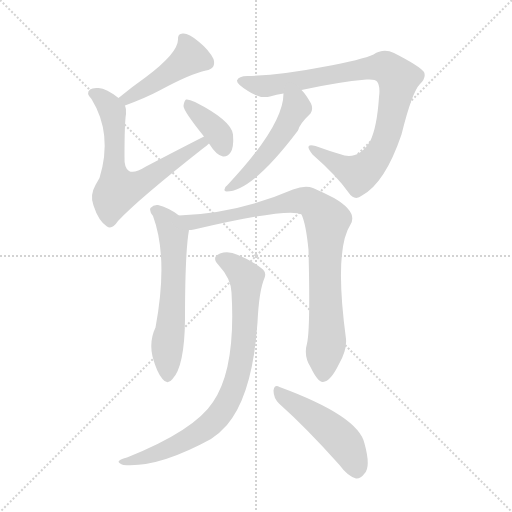
t = 0.00 s
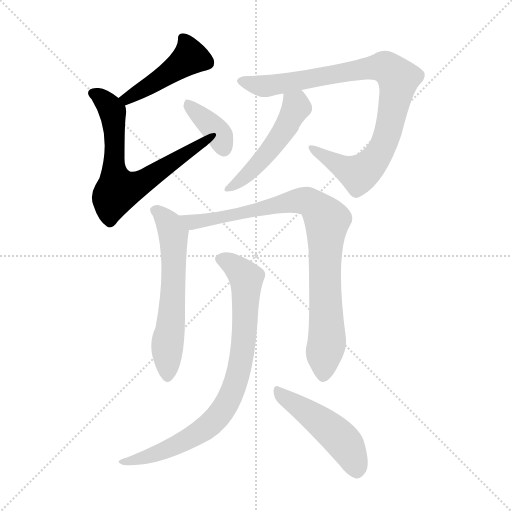
t = 1.44 s
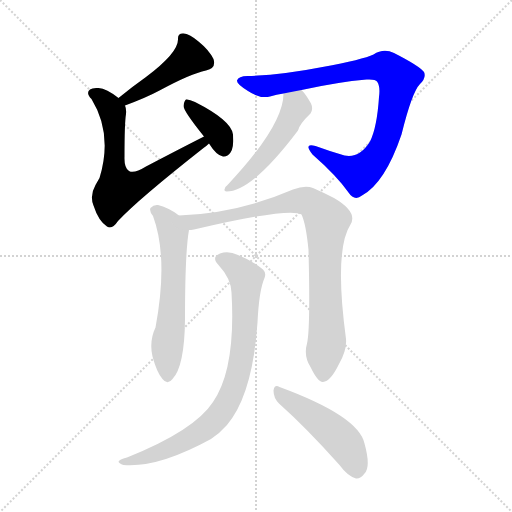
t = 2.89 s
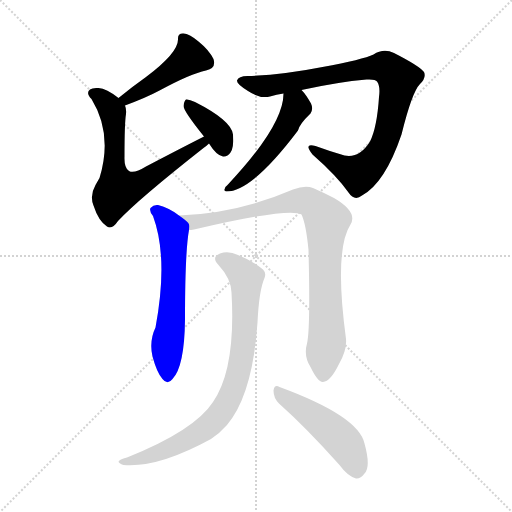
t = 4.33 s
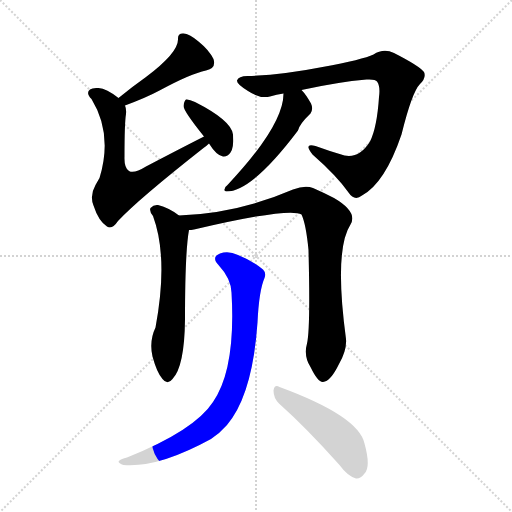
t = 5.77 s
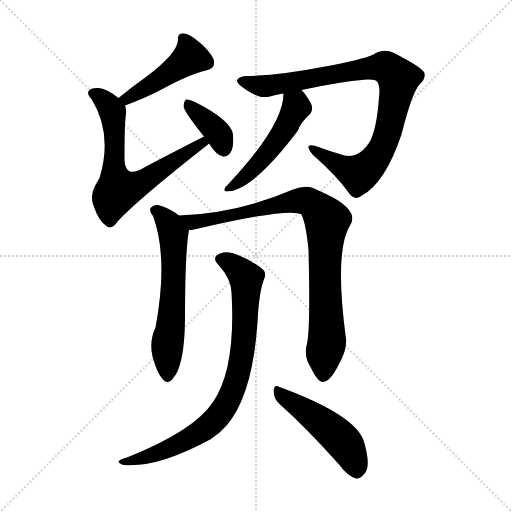
t = 7.22 s

The animated SVG that drew these frames (rendered in a browser with its animation timeline set to each time). Animation: 9 CSS @keyframes rules; one cycle of 7.22 s.

<svg version="1.1" viewBox="0 0 1024 1024" xmlns="http://www.w3.org/2000/svg">
  <g stroke="lightgray" stroke-dasharray="1,1" stroke-width="1" transform="scale(4, 4)">
    <line x1="0" y1="0" x2="256" y2="256"></line>
    <line x1="256" y1="0" x2="0" y2="256"></line>
    <line x1="128" y1="0" x2="128" y2="256"></line>
    <line x1="0" y1="128" x2="256" y2="128"></line>
  </g>
<g transform="scale(1, -1) translate(0, -900)">
   <style type="text/css">
    @keyframes keyframes0 {
      from {
       stroke: blue;
       stroke-dashoffset: 458;
       stroke-width: 128;
       }
       60% {
       animation-timing-function: step-end;
       stroke: blue;
       stroke-dashoffset: 0;
       stroke-width: 128;
       }
       to {
       stroke: black;
       stroke-width: 1024;
       }
       }
       #make-me-a-hanzi-animation-0 {
         animation: keyframes0 0.622721s both;
         animation-delay: 0.000000s;
         animation-timing-function: linear;
       }
    @keyframes keyframes1 {
      from {
       stroke: blue;
       stroke-dashoffset: 661;
       stroke-width: 128;
       }
       68% {
       animation-timing-function: step-end;
       stroke: blue;
       stroke-dashoffset: 0;
       stroke-width: 128;
       }
       to {
       stroke: black;
       stroke-width: 1024;
       }
       }
       #make-me-a-hanzi-animation-1 {
         animation: keyframes1 0.787923s both;
         animation-delay: 0.622721s;
         animation-timing-function: linear;
       }
    @keyframes keyframes2 {
      from {
       stroke: blue;
       stroke-dashoffset: 374;
       stroke-width: 128;
       }
       55% {
       animation-timing-function: step-end;
       stroke: blue;
       stroke-dashoffset: 0;
       stroke-width: 128;
       }
       to {
       stroke: black;
       stroke-width: 1024;
       }
       }
       #make-me-a-hanzi-animation-2 {
         animation: keyframes2 0.554362s both;
         animation-delay: 1.410645s;
         animation-timing-function: linear;
       }
    @keyframes keyframes3 {
      from {
       stroke: blue;
       stroke-dashoffset: 901;
       stroke-width: 128;
       }
       75% {
       animation-timing-function: step-end;
       stroke: blue;
       stroke-dashoffset: 0;
       stroke-width: 128;
       }
       to {
       stroke: black;
       stroke-width: 1024;
       }
       }
       #make-me-a-hanzi-animation-3 {
         animation: keyframes3 0.983236s both;
         animation-delay: 1.965007s;
         animation-timing-function: linear;
       }
    @keyframes keyframes4 {
      from {
       stroke: blue;
       stroke-dashoffset: 501;
       stroke-width: 128;
       }
       62% {
       animation-timing-function: step-end;
       stroke: blue;
       stroke-dashoffset: 0;
       stroke-width: 128;
       }
       to {
       stroke: black;
       stroke-width: 1024;
       }
       }
       #make-me-a-hanzi-animation-4 {
         animation: keyframes4 0.657715s both;
         animation-delay: 2.948242s;
         animation-timing-function: linear;
       }
    @keyframes keyframes5 {
      from {
       stroke: blue;
       stroke-dashoffset: 605;
       stroke-width: 128;
       }
       66% {
       animation-timing-function: step-end;
       stroke: blue;
       stroke-dashoffset: 0;
       stroke-width: 128;
       }
       to {
       stroke: black;
       stroke-width: 1024;
       }
       }
       #make-me-a-hanzi-animation-5 {
         animation: keyframes5 0.742350s both;
         animation-delay: 3.605957s;
         animation-timing-function: linear;
       }
    @keyframes keyframes6 {
      from {
       stroke: blue;
       stroke-dashoffset: 881;
       stroke-width: 128;
       }
       74% {
       animation-timing-function: step-end;
       stroke: blue;
       stroke-dashoffset: 0;
       stroke-width: 128;
       }
       to {
       stroke: black;
       stroke-width: 1024;
       }
       }
       #make-me-a-hanzi-animation-6 {
         animation: keyframes6 0.966960s both;
         animation-delay: 4.348307s;
         animation-timing-function: linear;
       }
    @keyframes keyframes7 {
      from {
       stroke: blue;
       stroke-dashoffset: 821;
       stroke-width: 128;
       }
       73% {
       animation-timing-function: step-end;
       stroke: blue;
       stroke-dashoffset: 0;
       stroke-width: 128;
       }
       to {
       stroke: black;
       stroke-width: 1024;
       }
       }
       #make-me-a-hanzi-animation-7 {
         animation: keyframes7 0.918132s both;
         animation-delay: 5.315267s;
         animation-timing-function: linear;
       }
    @keyframes keyframes8 {
      from {
       stroke: blue;
       stroke-dashoffset: 481;
       stroke-width: 128;
       }
       61% {
       animation-timing-function: step-end;
       stroke: blue;
       stroke-dashoffset: 0;
       stroke-width: 128;
       }
       to {
       stroke: black;
       stroke-width: 1024;
       }
       }
       #make-me-a-hanzi-animation-8 {
         animation: keyframes8 0.641439s both;
         animation-delay: 6.233398s;
         animation-timing-function: linear;
       }
</style>
<path d="M 250.0 689.0 Q 293.0 705.0 319.0 719.0 Q 382.0 753.0 412.0 759.0 Q 433.0 763.0 427.0 782.0 Q 418.0 800.0 397.0 817.0 Q 378.0 833.0 367.0 833.0 Q 355.0 834.0 356.0 821.0 Q 356.0 794.0 292.0 746.0 Q 265.0 727.0 237.0 704.0 C 214.0 685.0 222.0 678.0 250.0 689.0 Z" fill="lightgray"></path> 
<path d="M 408.0 627.0 Q 353.0 599.0 292.0 567.0 Q 268.0 552.0 258.0 558.0 Q 248.0 564.0 249.0 587.0 Q 249.0 654.0 252.0 672.0 Q 253.0 682.0 250.0 689.0 L 237.0 704.0 Q 213.0 723.0 197.0 724.0 Q 185.0 725.0 180.0 721.0 Q 171.0 714.0 183.0 702.0 Q 226.0 632.0 199.0 544.0 Q 195.0 537.0 191.0 530.0 Q 179.0 509.0 187.0 489.0 Q 197.0 458.0 214.0 447.0 Q 224.0 440.0 236.0 458.0 Q 276.0 501.0 407.0 604.0 Q 413.0 608.0 418.0 613.0 C 441.0 632.0 435.0 641.0 408.0 627.0 Z" fill="lightgray"></path> 
<path d="M 418.0 613.0 Q 433.0 589.0 446.0 587.0 Q 455.0 586.0 461.0 595.0 Q 468.0 605.0 466.0 631.0 Q 463.0 659.0 390.0 696.0 Q 378.0 702.0 372.0 701.0 Q 368.0 698.0 367.0 688.0 Q 367.0 678.0 408.0 627.0 L 418.0 613.0 Z" fill="lightgray"></path> 
<path d="M 603.0 720.0 Q 676.0 736.0 733.0 741.0 Q 751.0 742.0 754.0 737.0 Q 761.0 728.0 758.0 706.0 Q 754.0 645.0 740.0 617.0 Q 719.0 583.0 689.0 589.0 Q 658.0 598.0 631.0 608.0 Q 606.0 615.0 625.0 591.0 Q 674.0 548.0 697.0 515.0 Q 709.0 497.0 724.0 509.0 Q 770.0 534.0 803.0 631.0 Q 824.0 716.0 840.0 732.0 Q 853.0 745.0 848.0 756.0 Q 839.0 768.0 788.0 794.0 Q 767.0 804.0 747.0 791.0 Q 726.0 781.0 645.0 766.0 Q 564.0 750.0 495.0 748.0 Q 477.0 748.0 474.0 739.0 Q 473.0 732.0 496.0 718.0 Q 520.0 702.0 540.0 707.0 Q 553.0 711.0 567.0 713.0 L 603.0 720.0 Z" fill="lightgray"></path> 
<path d="M 567.0 713.0 Q 567.0 649.0 455.0 530.0 Q 449.0 526.0 449.0 521.0 Q 448.0 517.0 453.0 517.0 Q 504.0 517.0 596.0 639.0 Q 599.0 652.0 621.0 673.0 Q 627.0 682.0 622.0 693.0 Q 612.0 711.0 603.0 720.0 C 583.0 742.0 569.0 743.0 567.0 713.0 Z" fill="lightgray"></path> 
<path d="M 358.0 469.0 Q 339.0 484.0 316.0 490.0 Q 307.0 491.0 301.0 484.0 Q 298.0 478.0 306.0 468.0 Q 337.0 384.0 311.0 245.0 Q 298.0 218.0 305.0 187.0 Q 314.0 154.0 325.0 142.0 Q 335.0 129.0 345.0 142.0 Q 369.0 167.0 370.0 261.0 Q 370.0 396.0 378.0 440.0 C 380.0 453.0 380.0 453.0 358.0 469.0 Z" fill="lightgray"></path> 
<path d="M 614.0 213.0 Q 607.0 188.0 621.0 166.0 Q 636.0 135.0 646.0 136.0 Q 661.0 137.0 678.0 172.0 Q 694.0 200.0 692.0 222.0 Q 668.0 400.0 701.0 451.0 Q 716.0 476.0 668.0 504.0 Q 649.0 514.0 626.0 524.0 Q 610.0 530.0 586.0 521.0 Q 475.0 473.0 358.0 469.0 C 328.0 467.0 348.0 435.0 378.0 440.0 Q 382.0 440.0 388.0 441.0 Q 580.0 486.0 603.0 471.0 Q 612.0 452.0 617.0 400.0 Q 621.0 243.0 614.0 213.0 Z" fill="lightgray"></path> 
<path d="M 463.0 315.0 Q 472.0 162.0 426.0 96.0 Q 389.0 39.0 254.0 -15.0 Q 242.0 -18.0 239.0 -21.0 Q 233.0 -25.0 247.0 -30.0 Q 316.0 -36.0 422.0 22.0 Q 440.0 34.0 454.0 50.0 Q 505.0 110.0 515.0 255.0 Q 518.0 319.0 529.0 344.0 Q 533.0 354.0 526.0 361.0 Q 508.0 377.0 476.0 390.0 Q 457.0 399.0 440.0 393.0 Q 422.0 386.0 437.0 370.0 Q 462.0 343.0 463.0 315.0 Z" fill="lightgray"></path> 
<path d="M 558.0 93.0 Q 613.0 44.0 679.0 -30.0 Q 695.0 -52.0 712.0 -57.0 Q 721.0 -58.0 729.0 -47.0 Q 742.0 -34.0 729.0 13.0 Q 717.0 68.0 559.0 126.0 Q 549.0 132.0 547.0 119.0 Q 547.0 104.0 558.0 93.0 Z" fill="lightgray"></path> 
      <clipPath id="make-me-a-hanzi-clip-0">
      <path d="M 250.0 689.0 Q 293.0 705.0 319.0 719.0 Q 382.0 753.0 412.0 759.0 Q 433.0 763.0 427.0 782.0 Q 418.0 800.0 397.0 817.0 Q 378.0 833.0 367.0 833.0 Q 355.0 834.0 356.0 821.0 Q 356.0 794.0 292.0 746.0 Q 265.0 727.0 237.0 704.0 C 214.0 685.0 222.0 678.0 250.0 689.0 Z" fill="lightgray"></path>
      </clipPath>
      <path clip-path="url(#make-me-a-hanzi-clip-0)" d="M 365.0 824.0 L 381.0 786.0 L 283.0 718.0 L 255.0 702.0 L 246.0 705.0 " fill="none" id="make-me-a-hanzi-animation-0" stroke-dasharray="330 660" stroke-linecap="round"></path>

      <clipPath id="make-me-a-hanzi-clip-1">
      <path d="M 408.0 627.0 Q 353.0 599.0 292.0 567.0 Q 268.0 552.0 258.0 558.0 Q 248.0 564.0 249.0 587.0 Q 249.0 654.0 252.0 672.0 Q 253.0 682.0 250.0 689.0 L 237.0 704.0 Q 213.0 723.0 197.0 724.0 Q 185.0 725.0 180.0 721.0 Q 171.0 714.0 183.0 702.0 Q 226.0 632.0 199.0 544.0 Q 195.0 537.0 191.0 530.0 Q 179.0 509.0 187.0 489.0 Q 197.0 458.0 214.0 447.0 Q 224.0 440.0 236.0 458.0 Q 276.0 501.0 407.0 604.0 Q 413.0 608.0 418.0 613.0 C 441.0 632.0 435.0 641.0 408.0 627.0 Z" fill="lightgray"></path>
      </clipPath>
      <path clip-path="url(#make-me-a-hanzi-clip-1)" d="M 187.0 713.0 L 207.0 701.0 L 225.0 672.0 L 227.0 566.0 L 240.0 520.0 L 283.0 535.0 L 382.0 601.0 L 409.0 612.0 " fill="none" id="make-me-a-hanzi-animation-1" stroke-dasharray="533 1066" stroke-linecap="round"></path>

      <clipPath id="make-me-a-hanzi-clip-2">
      <path d="M 418.0 613.0 Q 433.0 589.0 446.0 587.0 Q 455.0 586.0 461.0 595.0 Q 468.0 605.0 466.0 631.0 Q 463.0 659.0 390.0 696.0 Q 378.0 702.0 372.0 701.0 Q 368.0 698.0 367.0 688.0 Q 367.0 678.0 408.0 627.0 L 418.0 613.0 Z" fill="lightgray"></path>
      </clipPath>
      <path clip-path="url(#make-me-a-hanzi-clip-2)" d="M 375.0 692.0 L 432.0 639.0 L 447.0 602.0 " fill="none" id="make-me-a-hanzi-animation-2" stroke-dasharray="246 492" stroke-linecap="round"></path>

      <clipPath id="make-me-a-hanzi-clip-3">
      <path d="M 603.0 720.0 Q 676.0 736.0 733.0 741.0 Q 751.0 742.0 754.0 737.0 Q 761.0 728.0 758.0 706.0 Q 754.0 645.0 740.0 617.0 Q 719.0 583.0 689.0 589.0 Q 658.0 598.0 631.0 608.0 Q 606.0 615.0 625.0 591.0 Q 674.0 548.0 697.0 515.0 Q 709.0 497.0 724.0 509.0 Q 770.0 534.0 803.0 631.0 Q 824.0 716.0 840.0 732.0 Q 853.0 745.0 848.0 756.0 Q 839.0 768.0 788.0 794.0 Q 767.0 804.0 747.0 791.0 Q 726.0 781.0 645.0 766.0 Q 564.0 750.0 495.0 748.0 Q 477.0 748.0 474.0 739.0 Q 473.0 732.0 496.0 718.0 Q 520.0 702.0 540.0 707.0 Q 553.0 711.0 567.0 713.0 L 603.0 720.0 Z" fill="lightgray"></path>
      </clipPath>
      <path clip-path="url(#make-me-a-hanzi-clip-3)" d="M 482.0 738.0 L 532.0 728.0 L 753.0 766.0 L 782.0 759.0 L 797.0 742.0 L 780.0 649.0 L 761.0 598.0 L 736.0 565.0 L 714.0 553.0 L 624.0 601.0 " fill="none" id="make-me-a-hanzi-animation-3" stroke-dasharray="773 1546" stroke-linecap="round"></path>

      <clipPath id="make-me-a-hanzi-clip-4">
      <path d="M 567.0 713.0 Q 567.0 649.0 455.0 530.0 Q 449.0 526.0 449.0 521.0 Q 448.0 517.0 453.0 517.0 Q 504.0 517.0 596.0 639.0 Q 599.0 652.0 621.0 673.0 Q 627.0 682.0 622.0 693.0 Q 612.0 711.0 603.0 720.0 C 583.0 742.0 569.0 743.0 567.0 713.0 Z" fill="lightgray"></path>
      </clipPath>
      <path clip-path="url(#make-me-a-hanzi-clip-4)" d="M 574.0 708.0 L 593.0 685.0 L 571.0 643.0 L 510.0 565.0 L 455.0 523.0 " fill="none" id="make-me-a-hanzi-animation-4" stroke-dasharray="373 746" stroke-linecap="round"></path>

      <clipPath id="make-me-a-hanzi-clip-5">
      <path d="M 358.0 469.0 Q 339.0 484.0 316.0 490.0 Q 307.0 491.0 301.0 484.0 Q 298.0 478.0 306.0 468.0 Q 337.0 384.0 311.0 245.0 Q 298.0 218.0 305.0 187.0 Q 314.0 154.0 325.0 142.0 Q 335.0 129.0 345.0 142.0 Q 369.0 167.0 370.0 261.0 Q 370.0 396.0 378.0 440.0 C 380.0 453.0 380.0 453.0 358.0 469.0 Z" fill="lightgray"></path>
      </clipPath>
      <path clip-path="url(#make-me-a-hanzi-clip-5)" d="M 309.0 480.0 L 329.0 464.0 L 347.0 431.0 L 348.0 350.0 L 335.0 209.0 L 335.0 146.0 " fill="none" id="make-me-a-hanzi-animation-5" stroke-dasharray="477 954" stroke-linecap="round"></path>

      <clipPath id="make-me-a-hanzi-clip-6">
      <path d="M 614.0 213.0 Q 607.0 188.0 621.0 166.0 Q 636.0 135.0 646.0 136.0 Q 661.0 137.0 678.0 172.0 Q 694.0 200.0 692.0 222.0 Q 668.0 400.0 701.0 451.0 Q 716.0 476.0 668.0 504.0 Q 649.0 514.0 626.0 524.0 Q 610.0 530.0 586.0 521.0 Q 475.0 473.0 358.0 469.0 C 328.0 467.0 348.0 435.0 378.0 440.0 Q 382.0 440.0 388.0 441.0 Q 580.0 486.0 603.0 471.0 Q 612.0 452.0 617.0 400.0 Q 621.0 243.0 614.0 213.0 Z" fill="lightgray"></path>
      </clipPath>
      <path clip-path="url(#make-me-a-hanzi-clip-6)" d="M 366.0 467.0 L 375.0 459.0 L 399.0 455.0 L 601.0 499.0 L 622.0 494.0 L 644.0 473.0 L 654.0 457.0 L 649.0 341.0 L 654.0 217.0 L 646.0 147.0 " fill="none" id="make-me-a-hanzi-animation-6" stroke-dasharray="753 1506" stroke-linecap="round"></path>

      <clipPath id="make-me-a-hanzi-clip-7">
      <path d="M 463.0 315.0 Q 472.0 162.0 426.0 96.0 Q 389.0 39.0 254.0 -15.0 Q 242.0 -18.0 239.0 -21.0 Q 233.0 -25.0 247.0 -30.0 Q 316.0 -36.0 422.0 22.0 Q 440.0 34.0 454.0 50.0 Q 505.0 110.0 515.0 255.0 Q 518.0 319.0 529.0 344.0 Q 533.0 354.0 526.0 361.0 Q 508.0 377.0 476.0 390.0 Q 457.0 399.0 440.0 393.0 Q 422.0 386.0 437.0 370.0 Q 462.0 343.0 463.0 315.0 Z" fill="lightgray"></path>
      </clipPath>
      <path clip-path="url(#make-me-a-hanzi-clip-7)" d="M 442.0 381.0 L 474.0 363.0 L 493.0 337.0 L 484.0 192.0 L 461.0 107.0 L 423.0 53.0 L 387.0 27.0 L 301.0 -12.0 L 244.0 -24.0 " fill="none" id="make-me-a-hanzi-animation-7" stroke-dasharray="693 1386" stroke-linecap="round"></path>

      <clipPath id="make-me-a-hanzi-clip-8">
      <path d="M 558.0 93.0 Q 613.0 44.0 679.0 -30.0 Q 695.0 -52.0 712.0 -57.0 Q 721.0 -58.0 729.0 -47.0 Q 742.0 -34.0 729.0 13.0 Q 717.0 68.0 559.0 126.0 Q 549.0 132.0 547.0 119.0 Q 547.0 104.0 558.0 93.0 Z" fill="lightgray"></path>
      </clipPath>
      <path clip-path="url(#make-me-a-hanzi-clip-8)" d="M 558.0 114.0 L 676.0 27.0 L 701.0 -5.0 L 713.0 -41.0 " fill="none" id="make-me-a-hanzi-animation-8" stroke-dasharray="353 706" stroke-linecap="round"></path>

</g>
</svg>
